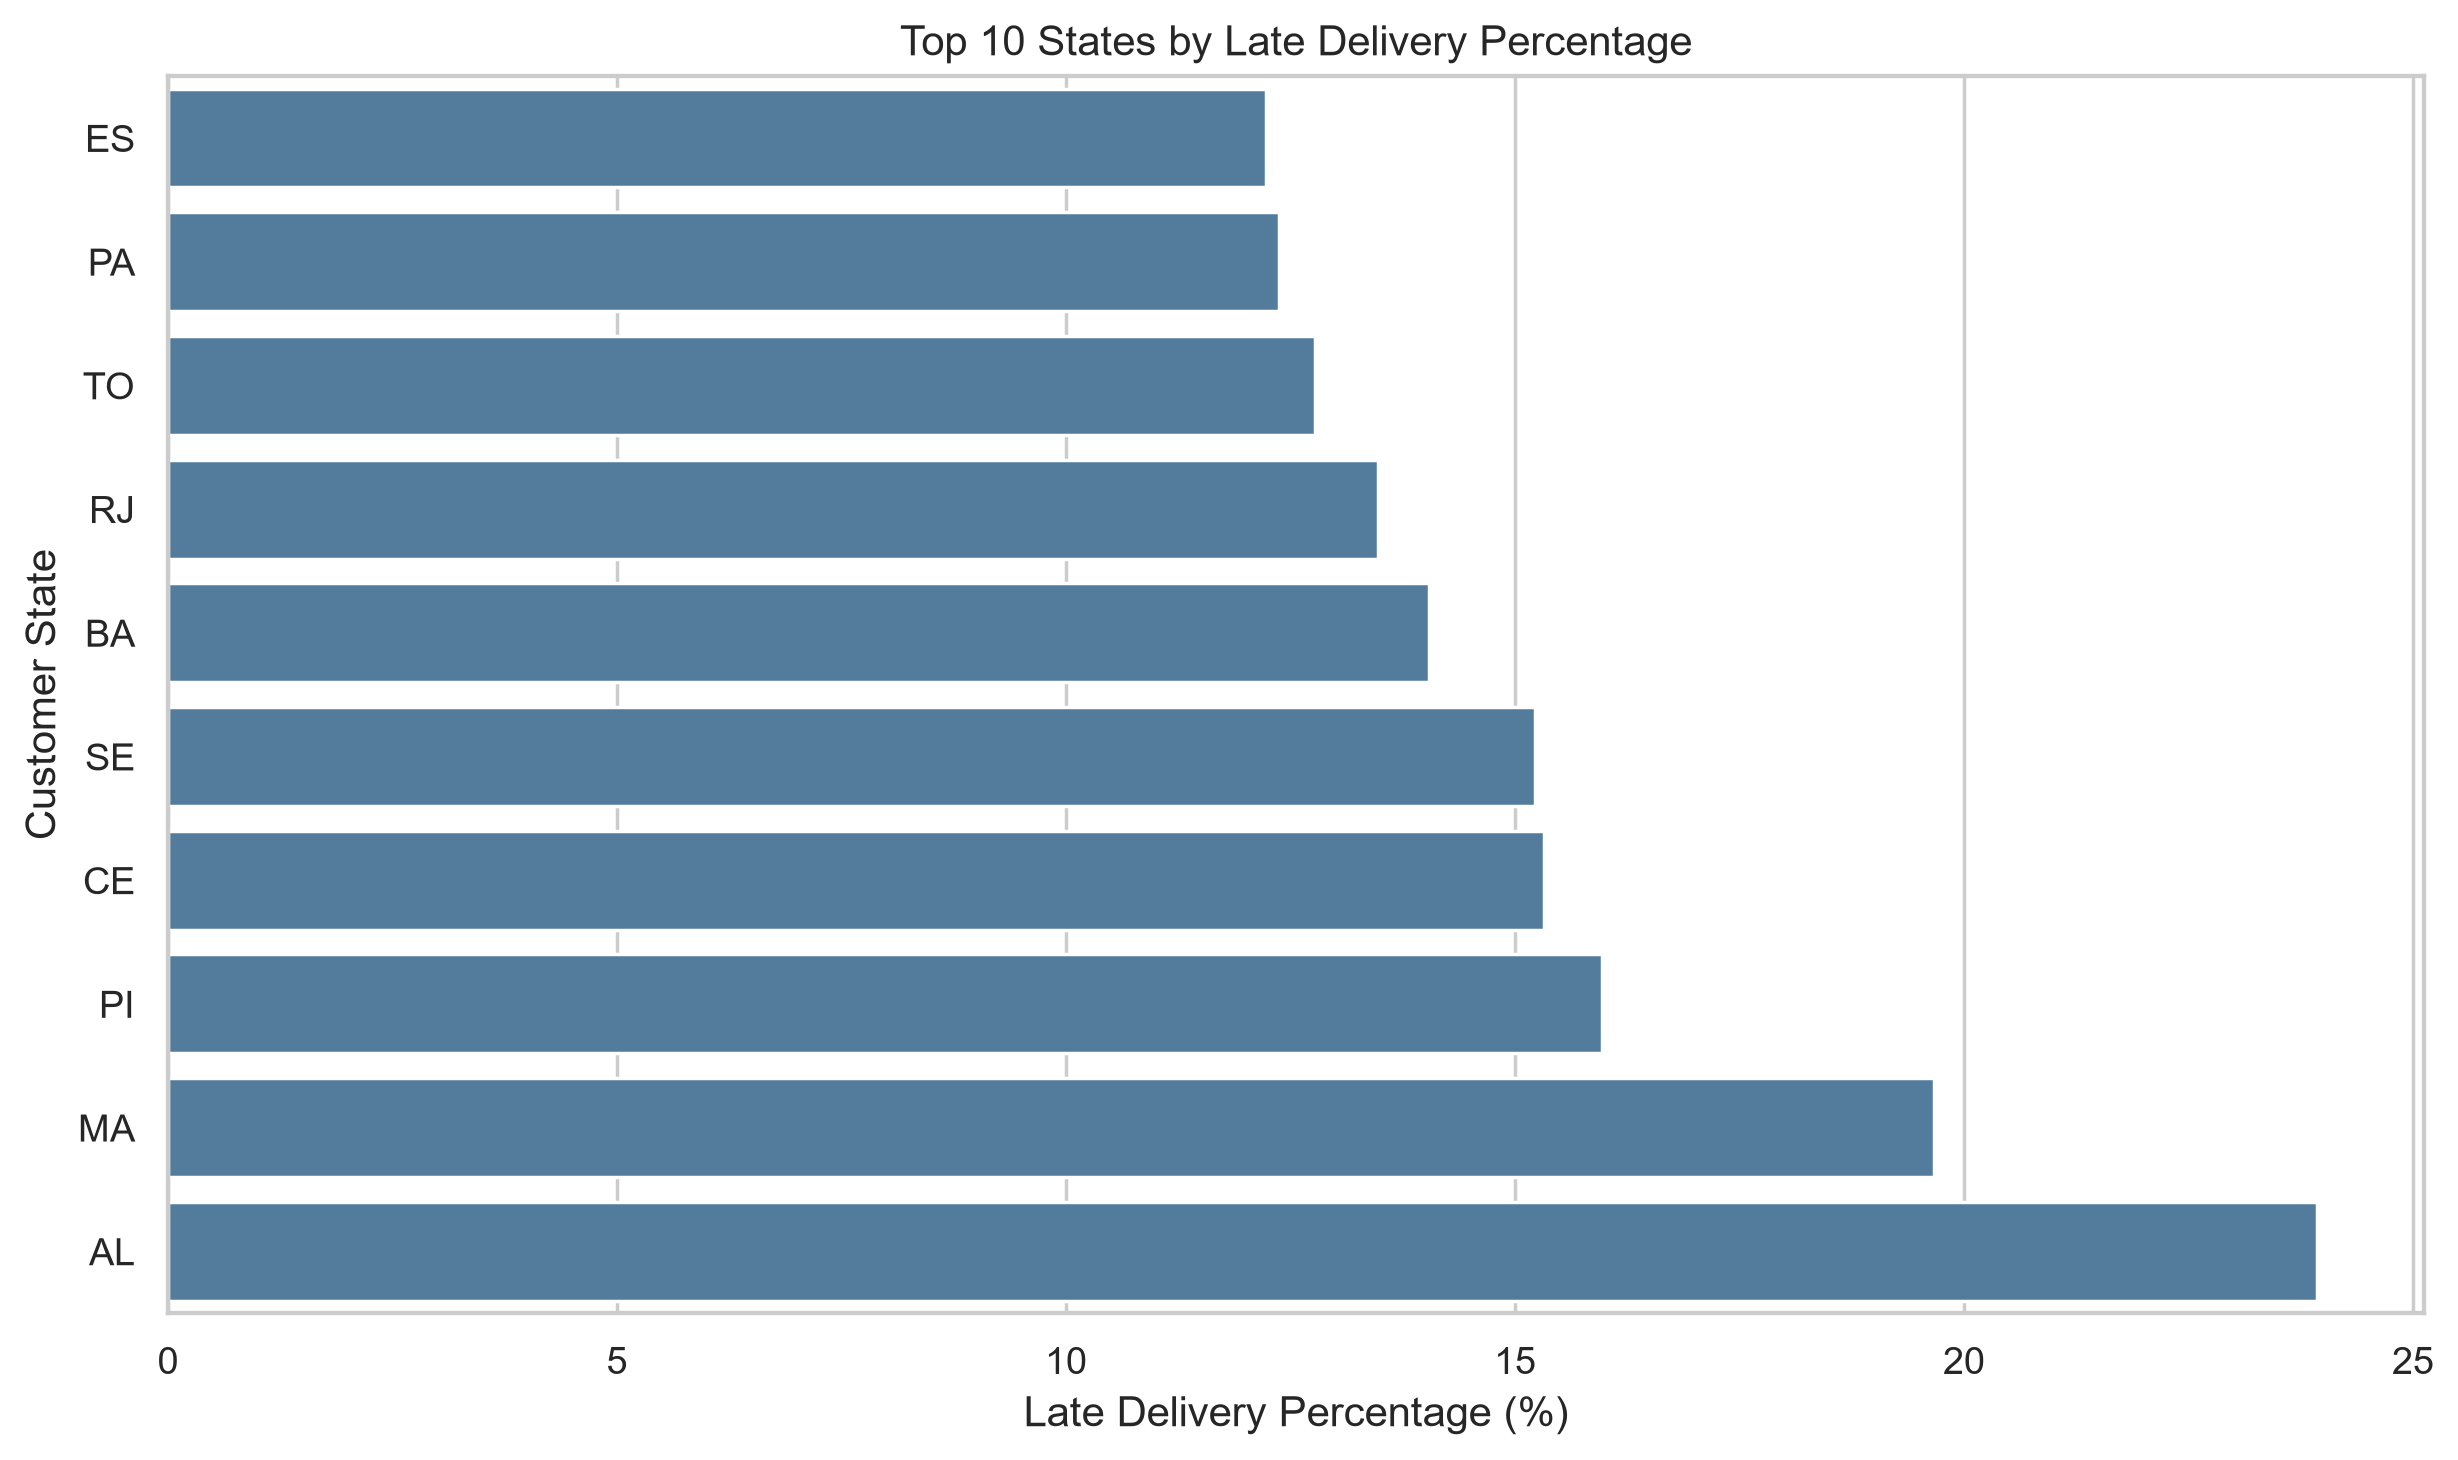

The data file committed next to this chart (first rows):
customer_state, delivered_orders, late_delivery_percentage, average_delay_days
AL, 397, 23.93, -8.03
MA, 717, 19.67, -8.89
PI, 476, 15.97, -10.63
CE, 1279, 15.32, -10.11
SE, 335, 15.22, -9.33
BA, 3256, 14.04, -10.1
RJ, 12350, 13.47, -11.05
TO, 274, 12.77, -11.44
PA, 946, 12.37, -13.39
ES, 1995, 12.23, -9.8
RR, 41, 12.2, -16.59
MS, 701, 11.55, -10.36
PB, 517, 11.03, -12.6
PE, 1593, 10.8, -12.61
RN, 474, 10.76, -12.96
SC, 3546, 9.76, -10.8
GO, 1957, 8.18, -11.48
RS, 5344, 7.15, -13.21
DF, 2080, 7.07, -11.34
MT, 886, 6.77, -13.69
SP, 40494, 5.89, -10.38
MG, 11354, 5.61, -12.54
PR, 4923, 5.0, -12.62
AP, 67, 4.48, -19.06
AM, 145, 4.14, -18.85
AC, 80, 3.75, -20.08
RO, 243, 2.88, -19.4
